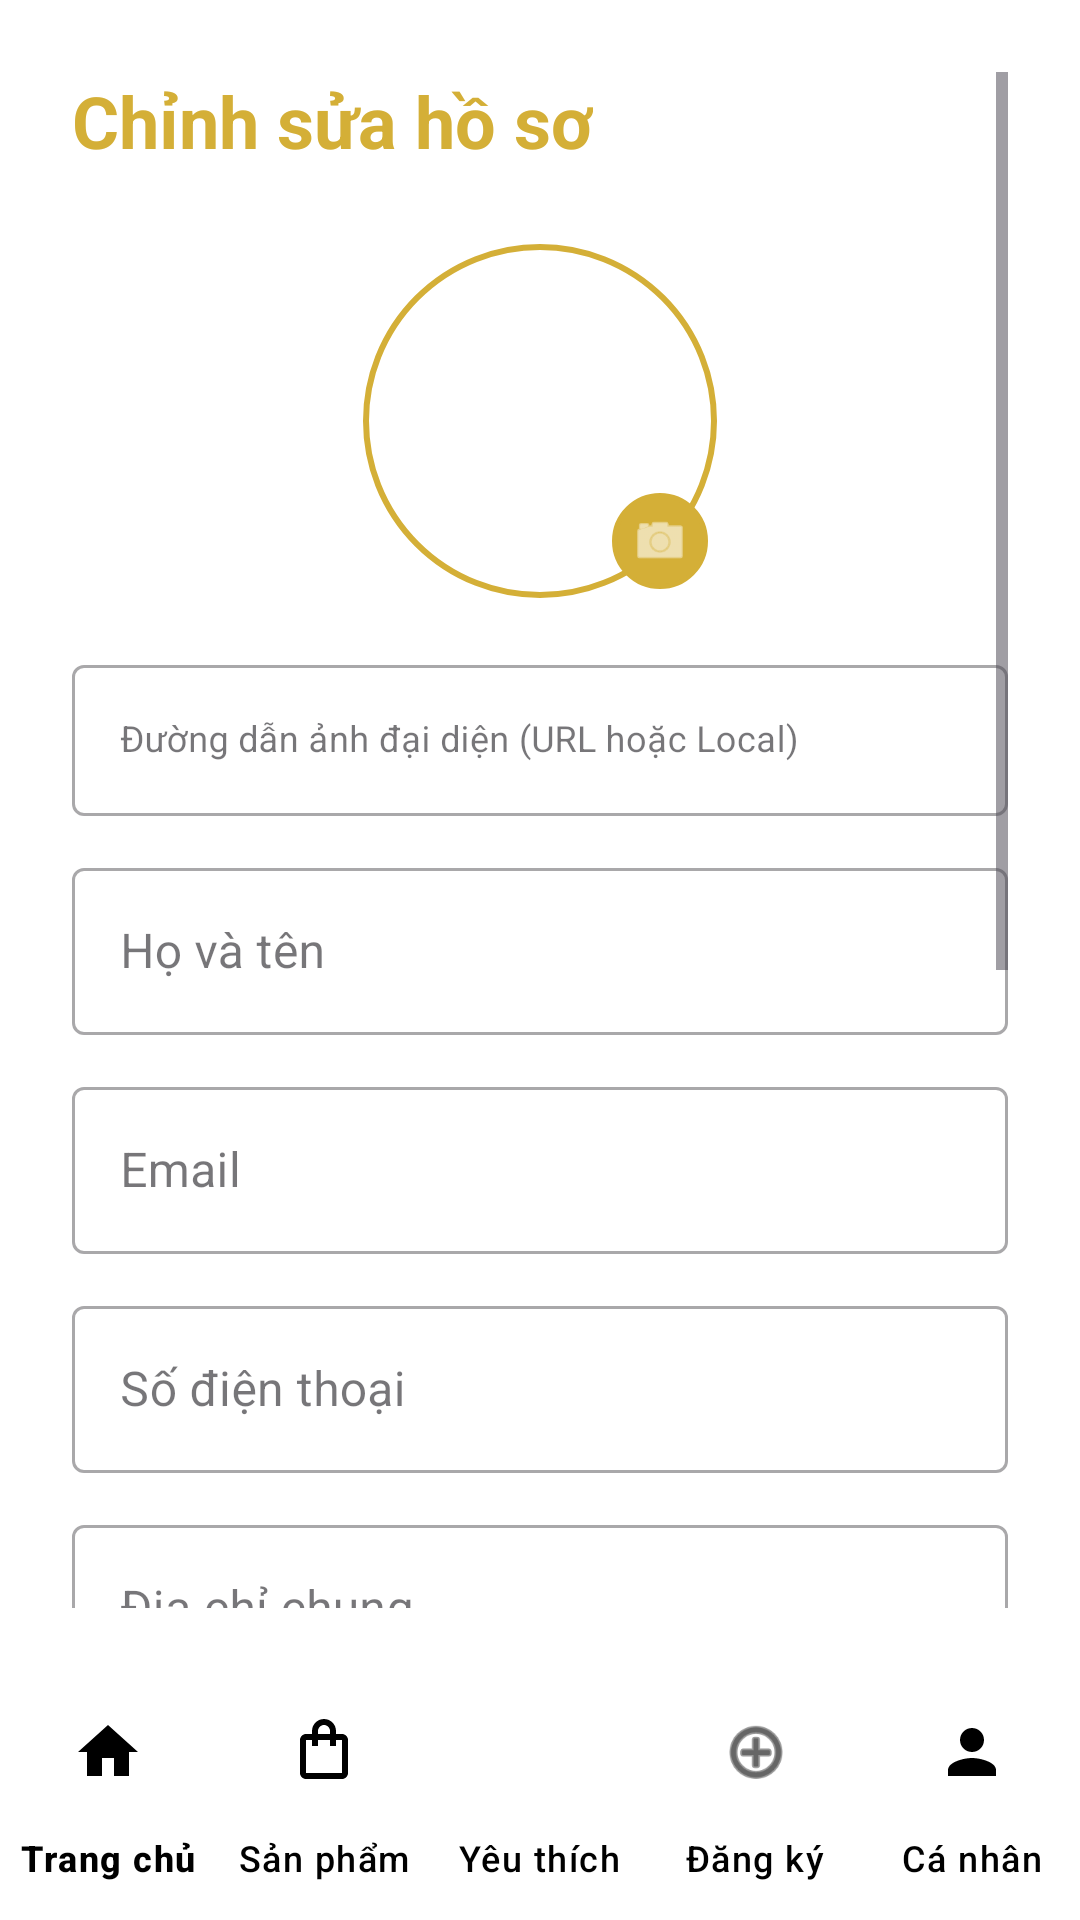

Here is an Android app screen rendered from its layout file. Give the layout XML and the strings, colors and styles it references.
<!-- AndroidManifest.xml: application theme Theme.MyApplication -->
<!-- res/layout/activity_edit_profile.xml -->
<?xml version="1.0" encoding="utf-8"?>
<androidx.constraintlayout.widget.ConstraintLayout xmlns:android="http://schemas.android.com/apk/res/android"
    xmlns:app="http://schemas.android.com/apk/res-auto"
    android:layout_width="match_parent"
    android:layout_height="match_parent"
    android:background="@color/white">

    <ScrollView
        android:layout_width="match_parent"
        android:layout_height="0dp"
        app:layout_constraintTop_toTopOf="parent"
        app:layout_constraintBottom_toTopOf="@id/bottom_navigation"
        android:padding="24dp">

        <LinearLayout
            android:layout_width="match_parent"
            android:layout_height="wrap_content"
            android:orientation="vertical">

            <TextView
                android:layout_width="wrap_content"
                android:layout_height="wrap_content"
                android:text="Chỉnh sửa hồ sơ"
                android:textColor="@color/purple_main"
                android:textSize="24sp"
                android:textStyle="bold" />

            <FrameLayout
                android:id="@+id/btn_select_avatar"
                android:layout_width="120dp"
                android:layout_height="120dp"
                android:layout_gravity="center_horizontal"
                android:layout_marginTop="24dp"
                android:clickable="true"
                android:focusable="true">

                <com.google.android.material.imageview.ShapeableImageView
                    android:id="@+id/iv_edit_avatar_preview"
                    android:layout_width="match_parent"
                    android:layout_height="match_parent"
                    android:padding="2dp"
                    android:scaleType="centerCrop"
                    android:src="@drawable/ic_launcher_background"
                    app:shapeAppearanceOverlay="@style/CircleImageView"
                    app:strokeColor="@color/purple_main"
                    app:strokeWidth="2dp" />

                <ImageView
                    android:layout_width="32dp"
                    android:layout_height="32dp"
                    android:layout_gravity="bottom|end"
                    android:layout_margin="4dp"
                    android:background="@drawable/rounded_input_bg"
                    android:backgroundTint="@color/purple_main"
                    android:padding="6dp"
                    android:src="@android:drawable/ic_menu_camera"
                    app:tint="@color/white" />
            </FrameLayout>

            
            <com.google.android.material.textfield.TextInputLayout
                style="@style/Widget.MaterialComponents.TextInputLayout.OutlinedBox"
                android:layout_width="match_parent"
                android:layout_height="wrap_content"
                android:layout_marginTop="16dp"
                android:hint="Đường dẫn ảnh đại diện (URL hoặc Local)">
                <com.google.android.material.textfield.TextInputEditText
                    android:id="@+id/et_edit_avatar_url"
                    android:layout_width="match_parent"
                    android:layout_height="wrap_content"
                    android:inputType="textUri"
                    android:textSize="12sp" />
            </com.google.android.material.textfield.TextInputLayout>

            <com.google.android.material.textfield.TextInputLayout
                style="@style/Widget.MaterialComponents.TextInputLayout.OutlinedBox"
                android:layout_width="match_parent"
                android:layout_height="wrap_content"
                android:layout_marginTop="12dp"
                android:hint="Họ và tên">
                <com.google.android.material.textfield.TextInputEditText
                    android:id="@+id/et_edit_name"
                    android:layout_width="match_parent"
                    android:layout_height="wrap_content"
                    android:inputType="textPersonName" />
            </com.google.android.material.textfield.TextInputLayout>

            <com.google.android.material.textfield.TextInputLayout
                style="@style/Widget.MaterialComponents.TextInputLayout.OutlinedBox"
                android:layout_width="match_parent"
                android:layout_height="wrap_content"
                android:layout_marginTop="12dp"
                android:hint="Email">
                <com.google.android.material.textfield.TextInputEditText
                    android:id="@+id/et_edit_email"
                    android:layout_width="match_parent"
                    android:layout_height="wrap_content"
                    android:inputType="textEmailAddress" />
            </com.google.android.material.textfield.TextInputLayout>

            <com.google.android.material.textfield.TextInputLayout
                style="@style/Widget.MaterialComponents.TextInputLayout.OutlinedBox"
                android:layout_width="match_parent"
                android:layout_height="wrap_content"
                android:layout_marginTop="12dp"
                android:hint="Số điện thoại">
                <com.google.android.material.textfield.TextInputEditText
                    android:id="@+id/et_edit_phone"
                    android:layout_width="match_parent"
                    android:layout_height="wrap_content"
                    android:inputType="phone" />
            </com.google.android.material.textfield.TextInputLayout>

            <com.google.android.material.textfield.TextInputLayout
                style="@style/Widget.MaterialComponents.TextInputLayout.OutlinedBox"
                android:layout_width="match_parent"
                android:layout_height="wrap_content"
                android:layout_marginTop="12dp"
                android:hint="Địa chỉ chung">
                <com.google.android.material.textfield.TextInputEditText
                    android:id="@+id/et_edit_address"
                    android:layout_width="match_parent"
                    android:layout_height="wrap_content"
                    android:inputType="textPostalAddress" />
            </com.google.android.material.textfield.TextInputLayout>

            <com.google.android.material.textfield.TextInputLayout
                style="@style/Widget.MaterialComponents.TextInputLayout.OutlinedBox"
                android:layout_width="match_parent"
                android:layout_height="wrap_content"
                android:layout_marginTop="12dp"
                android:hint="Địa chỉ nhà">
                <com.google.android.material.textfield.TextInputEditText
                    android:id="@+id/et_edit_home_address"
                    android:layout_width="match_parent"
                    android:layout_height="wrap_content"
                    android:inputType="textPostalAddress" />
            </com.google.android.material.textfield.TextInputLayout>

            <com.google.android.material.textfield.TextInputLayout
                style="@style/Widget.MaterialComponents.TextInputLayout.OutlinedBox"
                android:layout_width="match_parent"
                android:layout_height="wrap_content"
                android:layout_marginTop="12dp"
                android:hint="Địa chỉ công ty">
                <com.google.android.material.textfield.TextInputEditText
                    android:id="@+id/et_edit_company_address"
                    android:layout_width="match_parent"
                    android:layout_height="wrap_content"
                    android:inputType="textPostalAddress" />
            </com.google.android.material.textfield.TextInputLayout>

            <com.google.android.material.textfield.TextInputLayout
                android:id="@+id/til_edit_dob"
                style="@style/Widget.MaterialComponents.TextInputLayout.OutlinedBox"
                android:layout_width="match_parent"
                android:layout_height="wrap_content"
                android:layout_marginTop="12dp"
                android:hint="Ngày sinh"
                app:endIconMode="custom"
                app:endIconDrawable="@android:drawable/ic_menu_my_calendar"
                app:endIconTint="@color/purple_main">
                <com.google.android.material.textfield.TextInputEditText
                    android:id="@+id/et_edit_dob"
                    android:layout_width="match_parent"
                    android:layout_height="wrap_content"
                    android:focusable="false"
                    android:clickable="true"
                    android:cursorVisible="false" />
            </com.google.android.material.textfield.TextInputLayout>

            <TextView
                android:layout_width="wrap_content"
                android:layout_height="wrap_content"
                android:layout_marginTop="16dp"
                android:text="Giới tính:" />

            <RadioGroup
                android:id="@+id/rg_edit_gender"
                android:layout_width="match_parent"
                android:layout_height="wrap_content"
                android:orientation="horizontal">
                <RadioButton
                    android:id="@+id/rb_edit_male"
                    android:layout_width="wrap_content"
                    android:layout_height="wrap_content"
                    android:text="Nam" />
                <RadioButton
                    android:id="@+id/rb_edit_female"
                    android:layout_width="wrap_content"
                    android:layout_height="wrap_content"
                    android:layout_marginStart="24dp"
                    android:text="Nữ" />
            </RadioGroup>

            <com.google.android.material.button.MaterialButton
                android:id="@+id/btn_save_profile"
                android:layout_width="match_parent"
                android:layout_height="60dp"
                android:layout_marginTop="32dp"
                android:backgroundTint="@color/purple_main"
                android:text="Lưu thay đổi"
                app:cornerRadius="12dp" />

        </LinearLayout>
    </ScrollView>

    <com.google.android.material.bottomnavigation.BottomNavigationView
        android:id="@+id/bottom_navigation"
        android:layout_width="match_parent"
        android:layout_height="wrap_content"
        android:background="@color/white"
        app:layout_constraintBottom_toBottomOf="parent"
        app:menu="@menu/bottom_nav_menu" />

</androidx.constraintlayout.widget.ConstraintLayout>
<!-- resources referenced by this layout -->
<resources>
  <color name="purple_main">#D4AF37</color>
  <color name="white">#FFFFFFFF</color>
  <!-- drawable rounded_input_bg (drawable) -->
  <?xml version="1.0" encoding="utf-8"?>
  <shape xmlns:android="http://schemas.android.com/apk/res/android">
      <solid android:color="@color/white" />
      <stroke android:width="1.5dp" android:color="#444444" />
      <corners android:radius="25dp" />
  </shape>
  <style name="CircleImageView">
          <item name="cornerSize">50%</item>
      </style>
  <style name="Theme.MyApplication" parent="Base.Theme.MyApplication" />
  <style name="Base.Theme.MyApplication" parent="Theme.Material3.DayNight.NoActionBar">
          
          <item name="colorPrimary">@color/purple_main</item>
          <item name="colorSecondary">@color/purple_dark</item>
          <item name="colorTertiary">@color/purple_light</item>
          <item name="android:statusBarColor">@color/purple_main</item>
  
          
          <item name="android:textColor">@color/black</item>
          <item name="android:textColorHint">@color/gray_text</item>
          <item name="editTextStyle">@style/Widget.App.EditText</item>
  
          
          <item name="bottomNavigationStyle">@style/Widget.App.BottomNavigationView</item>
      </style>
  <color name="purple_dark">#1A1A1A</color>
  <color name="purple_light">#FDF5E6</color>
  <color name="black">#FF000000</color>
  <color name="gray_text">#757575</color>
  <style name="Widget.App.EditText" parent="Widget.AppCompat.EditText">
          <item name="android:textColor">@color/black</item>
          <item name="android:textColorHint">@color/gray_text</item>
      </style>
  <style name="Widget.App.BottomNavigationView" parent="Widget.Material3.BottomNavigationView">
          <item name="itemTextColor">@color/black</item>
          <item name="itemIconTint">@color/black</item>
          <item name="itemActiveIndicatorStyle">@style/Widget.App.BottomNavigationView.ActiveIndicator</item>
          <item name="labelVisibilityMode">labeled</item>
      </style>
  <style name="Widget.App.BottomNavigationView.ActiveIndicator" parent="Widget.Material3.BottomNavigationView.ActiveIndicator">
          <item name="android:color">@color/purple_light</item>
      </style>
</resources>
